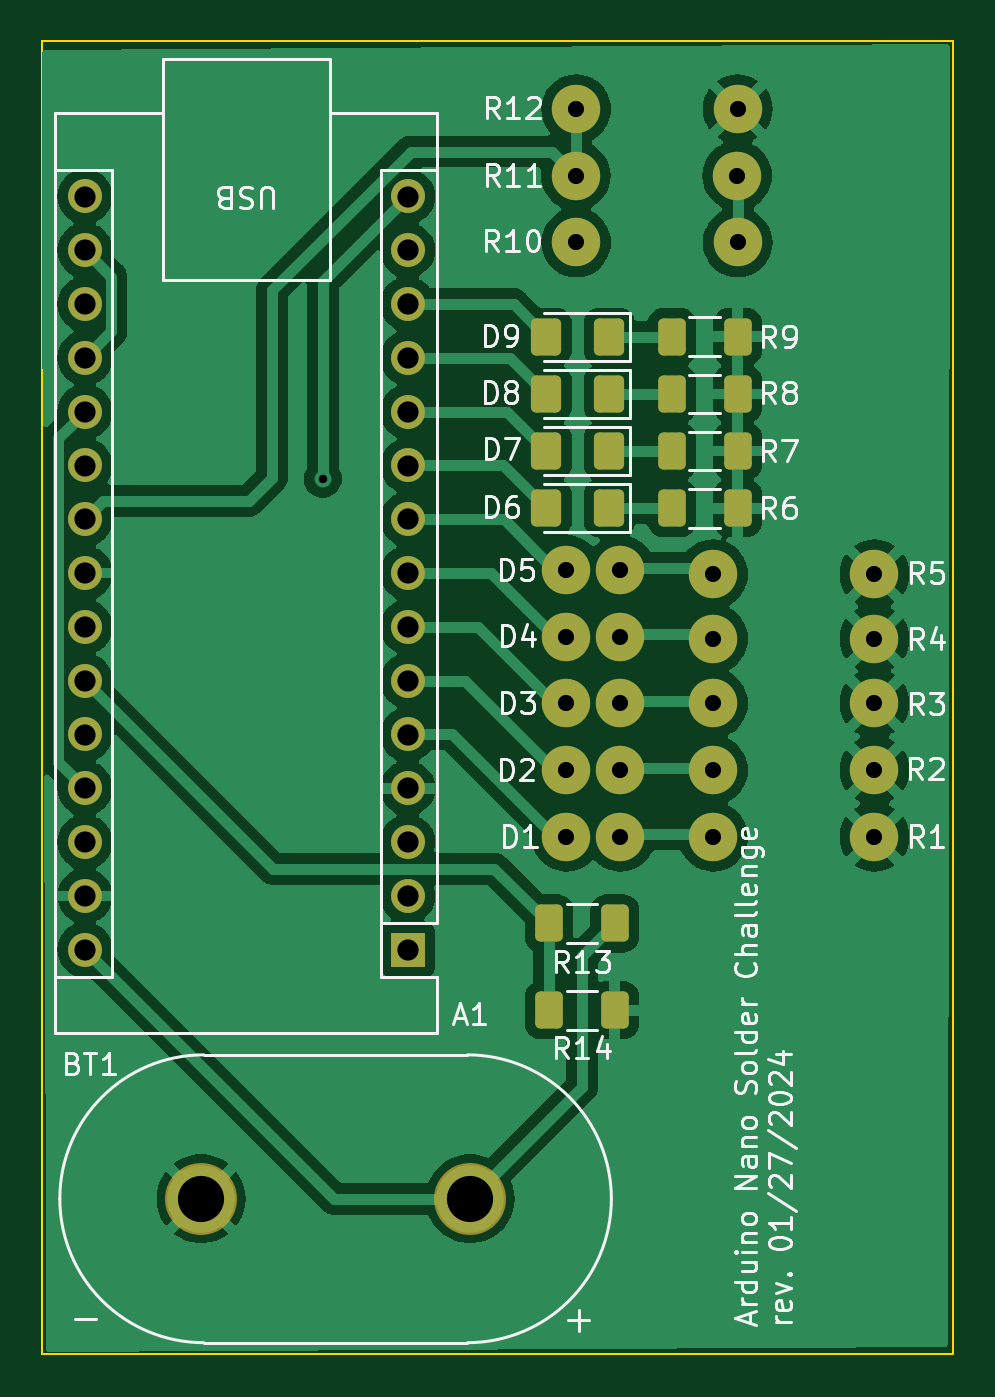
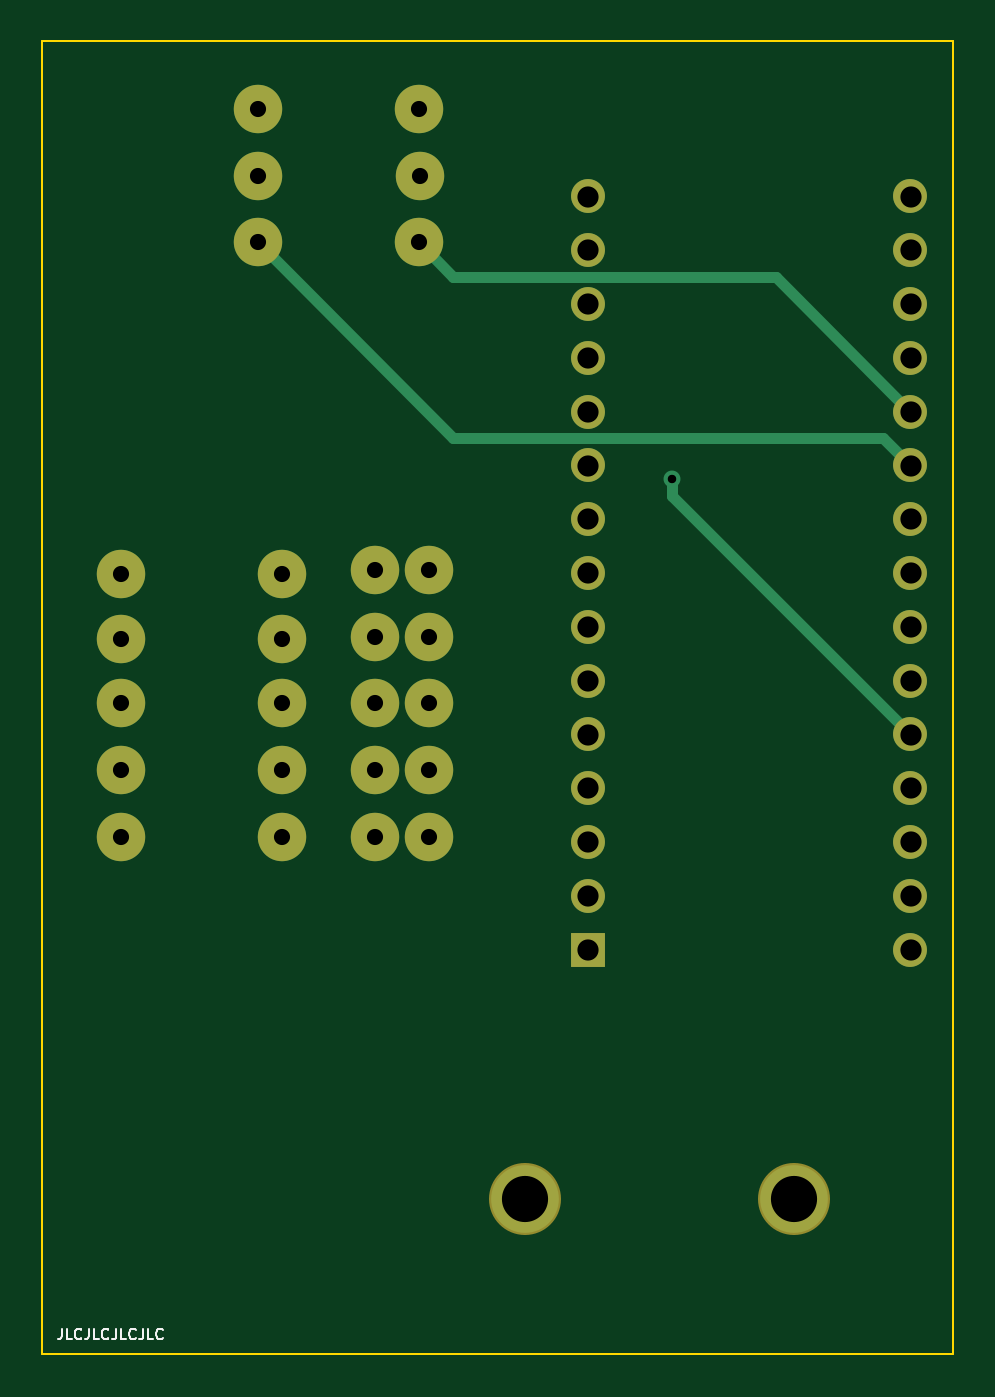
Circuit board: 11 layer files. Board 43.0 x 62.0 mm.
- bottom_copper: ArduinoSolderChallenge-B_Cu.gbr (4926 bytes)
- bottom_mask: ArduinoSolderChallenge-B_Mask.gbr (2244 bytes)
- paste: ArduinoSolderChallenge-B_Paste.gbr (469 bytes)
- bottom_silk: ArduinoSolderChallenge-B_Silkscreen.gbr (4718 bytes)
- outline: ArduinoSolderChallenge-Edge_Cuts.gbr (619 bytes)
- top_copper: ArduinoSolderChallenge-F_Cu.gbr (81828 bytes)
- top_mask: ArduinoSolderChallenge-F_Mask.gbr (3826 bytes)
- paste: ArduinoSolderChallenge-F_Paste.gbr (2026 bytes)
- top_silk: ArduinoSolderChallenge-F_Silkscreen.gbr (52383 bytes)
- drill: ArduinoSolderChallenge-NPTH.drl (282 bytes)
- drill: ArduinoSolderChallenge-PTH.drl (1449 bytes)

=== bottom_copper: ArduinoSolderChallenge-B_Cu.gbr ===
%TF.GenerationSoftware,KiCad,Pcbnew,7.0.2-0*%
%TF.CreationDate,2024-09-16T13:04:04-04:00*%
%TF.ProjectId,ArduinoSolderChallenge,41726475-696e-46f5-936f-6c6465724368,rev?*%
%TF.SameCoordinates,Original*%
%TF.FileFunction,Copper,L2,Bot*%
%TF.FilePolarity,Positive*%
%FSLAX46Y46*%
G04 Gerber Fmt 4.6, Leading zero omitted, Abs format (unit mm)*
G04 Created by KiCad (PCBNEW 7.0.2-0) date 2024-09-16 13:04:04*
%MOMM*%
%LPD*%
G01*
G04 APERTURE LIST*
%TA.AperFunction,ComponentPad*%
%ADD10R,1.600000X1.600000*%
%TD*%
%TA.AperFunction,ComponentPad*%
%ADD11O,1.600000X1.600000*%
%TD*%
%TA.AperFunction,ComponentPad*%
%ADD12C,2.286000*%
%TD*%
%TA.AperFunction,ComponentPad*%
%ADD13C,3.196000*%
%TD*%
%TA.AperFunction,ViaPad*%
%ADD14C,0.800000*%
%TD*%
%TA.AperFunction,Conductor*%
%ADD15C,0.508000*%
%TD*%
G04 APERTURE END LIST*
D10*
%TO.P,A1,1,TX1*%
%TO.N,unconnected-(A1-TX1-Pad1)*%
X59300000Y-61990000D03*
D11*
%TO.P,A1,2,RX1*%
%TO.N,unconnected-(A1-RX1-Pad2)*%
X59300000Y-59450000D03*
%TO.P,A1,3,~{RESET}*%
%TO.N,unconnected-(A1-~{RESET}-Pad3)*%
X59300000Y-56910000D03*
%TO.P,A1,4,GND*%
%TO.N,GND*%
X59300000Y-54370000D03*
%TO.P,A1,5,D2*%
%TO.N,Net-(A1-D2)*%
X59300000Y-51830000D03*
%TO.P,A1,6,D3*%
%TO.N,Net-(A1-D3)*%
X59300000Y-49290000D03*
%TO.P,A1,7,D4*%
%TO.N,Net-(A1-D4)*%
X59300000Y-46750000D03*
%TO.P,A1,8,D5*%
%TO.N,Net-(A1-D5)*%
X59300000Y-44210000D03*
%TO.P,A1,9,D6*%
%TO.N,Net-(A1-D6)*%
X59300000Y-41670000D03*
%TO.P,A1,10,D7*%
%TO.N,Net-(A1-D7)*%
X59300000Y-39130000D03*
%TO.P,A1,11,D8*%
%TO.N,Net-(A1-D8)*%
X59300000Y-36590000D03*
%TO.P,A1,12,D9*%
%TO.N,Net-(A1-D9)*%
X59300000Y-34050000D03*
%TO.P,A1,13,D10*%
%TO.N,Net-(A1-D10)*%
X59300000Y-31510000D03*
%TO.P,A1,14,MOSI*%
%TO.N,unconnected-(A1-MOSI-Pad14)*%
X59300000Y-28970000D03*
%TO.P,A1,15,MISO*%
%TO.N,Net-(A1-A7)*%
X59300000Y-26430000D03*
%TO.P,A1,16,SCK*%
%TO.N,unconnected-(A1-SCK-Pad16)*%
X44060000Y-26430000D03*
%TO.P,A1,17,3V3*%
%TO.N,+3.3V*%
X44060000Y-28970000D03*
%TO.P,A1,18,AREF*%
%TO.N,unconnected-(A1-AREF-Pad18)*%
X44060000Y-31510000D03*
%TO.P,A1,19,A0*%
%TO.N,+3.3V*%
X44060000Y-34050000D03*
%TO.P,A1,20,A1*%
%TO.N,+5V*%
X44060000Y-36590000D03*
%TO.P,A1,21,A2*%
%TO.N,Net-(A1-A2)*%
X44060000Y-39130000D03*
%TO.P,A1,22,A3*%
%TO.N,Net-(A1-A3)*%
X44060000Y-41670000D03*
%TO.P,A1,23,SDA/A4*%
%TO.N,GND*%
X44060000Y-44210000D03*
%TO.P,A1,24,SCL/A5*%
%TO.N,unconnected-(A1-SCL{slash}A5-Pad24)*%
X44060000Y-46750000D03*
%TO.P,A1,25,A6*%
%TO.N,Net-(A1-A6)*%
X44060000Y-49290000D03*
%TO.P,A1,26,A7*%
%TO.N,Net-(A1-A7)*%
X44060000Y-51830000D03*
%TO.P,A1,27,+5V*%
%TO.N,+5V*%
X44060000Y-54370000D03*
%TO.P,A1,28,~{RESET}*%
%TO.N,unconnected-(A1-~{RESET}-Pad28)*%
X44060000Y-56910000D03*
%TO.P,A1,29,GND*%
%TO.N,GND*%
X44060000Y-59450000D03*
%TO.P,A1,30,VIN*%
%TO.N,+BATT*%
X44060000Y-61990000D03*
%TD*%
D12*
%TO.P,D5,1,K*%
%TO.N,Net-(D5-K)*%
X69340000Y-44060000D03*
%TO.P,D5,2,A*%
%TO.N,Net-(A1-D6)*%
X66800000Y-44060000D03*
%TD*%
%TO.P,D1,1,K*%
%TO.N,Net-(D1-K)*%
X69340000Y-56660000D03*
%TO.P,D1,2,A*%
%TO.N,Net-(A1-D2)*%
X66800000Y-56660000D03*
%TD*%
%TO.P,R1,1*%
%TO.N,GND*%
X81340000Y-56660000D03*
%TO.P,R1,2*%
%TO.N,Net-(D1-K)*%
X73720000Y-56660000D03*
%TD*%
%TO.P,R5,1*%
%TO.N,GND*%
X81340000Y-44260000D03*
%TO.P,R5,2*%
%TO.N,Net-(D5-K)*%
X73720000Y-44260000D03*
%TD*%
%TO.P,R12,1*%
%TO.N,Net-(A1-A3)*%
X67260000Y-22300000D03*
%TO.P,R12,2*%
%TO.N,GND*%
X74880000Y-22300000D03*
%TD*%
%TO.P,R3,1*%
%TO.N,GND*%
X81340000Y-50360000D03*
%TO.P,R3,2*%
%TO.N,Net-(D3-K)*%
X73720000Y-50360000D03*
%TD*%
D13*
%TO.P,BT1,1,+*%
%TO.N,+BATT*%
X62250000Y-73750000D03*
%TO.P,BT1,2,-*%
%TO.N,GND*%
X49550000Y-73750000D03*
%TD*%
D12*
%TO.P,R10,1*%
%TO.N,+5V*%
X67260000Y-28600000D03*
%TO.P,R10,2*%
%TO.N,Net-(A1-A2)*%
X74880000Y-28600000D03*
%TD*%
%TO.P,D3,1,K*%
%TO.N,Net-(D3-K)*%
X69340000Y-50360000D03*
%TO.P,D3,2,A*%
%TO.N,Net-(A1-D4)*%
X66800000Y-50360000D03*
%TD*%
%TO.P,R2,1*%
%TO.N,GND*%
X81340000Y-53510000D03*
%TO.P,R2,2*%
%TO.N,Net-(D2-K)*%
X73720000Y-53510000D03*
%TD*%
%TO.P,D4,1,K*%
%TO.N,Net-(D4-K)*%
X69340000Y-47210000D03*
%TO.P,D4,2,A*%
%TO.N,Net-(A1-D5)*%
X66800000Y-47210000D03*
%TD*%
%TO.P,R4,1*%
%TO.N,GND*%
X81340000Y-47310000D03*
%TO.P,R4,2*%
%TO.N,Net-(D4-K)*%
X73720000Y-47310000D03*
%TD*%
%TO.P,R11,1*%
%TO.N,Net-(A1-A2)*%
X74860000Y-25450000D03*
%TO.P,R11,2*%
%TO.N,Net-(A1-A3)*%
X67240000Y-25450000D03*
%TD*%
%TO.P,D2,1,K*%
%TO.N,Net-(D2-K)*%
X69340000Y-53510000D03*
%TO.P,D2,2,A*%
%TO.N,Net-(A1-D3)*%
X66800000Y-53510000D03*
%TD*%
D14*
%TO.N,Net-(A1-A7)*%
X55300000Y-39750000D03*
%TD*%
D15*
%TO.N,Net-(A1-A7)*%
X44060000Y-51830000D02*
X55300000Y-40590000D01*
X55300000Y-40590000D02*
X55300000Y-39750000D01*
%TO.N,+5V*%
X65636000Y-30224000D02*
X67260000Y-28600000D01*
X44060000Y-36590000D02*
X50426000Y-30224000D01*
X50426000Y-30224000D02*
X65636000Y-30224000D01*
%TO.N,Net-(A1-A2)*%
X74880000Y-28600000D02*
X65636000Y-37844000D01*
X45346000Y-37844000D02*
X44060000Y-39130000D01*
X65636000Y-37844000D02*
X45346000Y-37844000D01*
%TD*%
M02*

=== bottom_mask: ArduinoSolderChallenge-B_Mask.gbr ===
%TF.GenerationSoftware,KiCad,Pcbnew,7.0.2-0*%
%TF.CreationDate,2024-09-16T13:04:04-04:00*%
%TF.ProjectId,ArduinoSolderChallenge,41726475-696e-46f5-936f-6c6465724368,rev?*%
%TF.SameCoordinates,Original*%
%TF.FileFunction,Soldermask,Bot*%
%TF.FilePolarity,Negative*%
%FSLAX46Y46*%
G04 Gerber Fmt 4.6, Leading zero omitted, Abs format (unit mm)*
G04 Created by KiCad (PCBNEW 7.0.2-0) date 2024-09-16 13:04:04*
%MOMM*%
%LPD*%
G01*
G04 APERTURE LIST*
%ADD10R,1.600000X1.600000*%
%ADD11O,1.600000X1.600000*%
%ADD12C,2.286000*%
%ADD13C,3.400000*%
G04 APERTURE END LIST*
D10*
%TO.C,A1*%
X59300000Y-61990000D03*
D11*
X59300000Y-59450000D03*
X59300000Y-56910000D03*
X59300000Y-54370000D03*
X59300000Y-51830000D03*
X59300000Y-49290000D03*
X59300000Y-46750000D03*
X59300000Y-44210000D03*
X59300000Y-41670000D03*
X59300000Y-39130000D03*
X59300000Y-36590000D03*
X59300000Y-34050000D03*
X59300000Y-31510000D03*
X59300000Y-28970000D03*
X59300000Y-26430000D03*
X44060000Y-26430000D03*
X44060000Y-28970000D03*
X44060000Y-31510000D03*
X44060000Y-34050000D03*
X44060000Y-36590000D03*
X44060000Y-39130000D03*
X44060000Y-41670000D03*
X44060000Y-44210000D03*
X44060000Y-46750000D03*
X44060000Y-49290000D03*
X44060000Y-51830000D03*
X44060000Y-54370000D03*
X44060000Y-56910000D03*
X44060000Y-59450000D03*
X44060000Y-61990000D03*
%TD*%
D12*
%TO.C,D5*%
X69340000Y-44060000D03*
X66800000Y-44060000D03*
%TD*%
%TO.C,D1*%
X69340000Y-56660000D03*
X66800000Y-56660000D03*
%TD*%
%TO.C,R1*%
X81340000Y-56660000D03*
X73720000Y-56660000D03*
%TD*%
%TO.C,R5*%
X81340000Y-44260000D03*
X73720000Y-44260000D03*
%TD*%
%TO.C,R12*%
X67260000Y-22300000D03*
X74880000Y-22300000D03*
%TD*%
%TO.C,R3*%
X81340000Y-50360000D03*
X73720000Y-50360000D03*
%TD*%
D13*
%TO.C,BT1*%
X62250000Y-73750000D03*
X49550000Y-73750000D03*
%TD*%
D12*
%TO.C,R10*%
X67260000Y-28600000D03*
X74880000Y-28600000D03*
%TD*%
%TO.C,D3*%
X69340000Y-50360000D03*
X66800000Y-50360000D03*
%TD*%
%TO.C,R2*%
X81340000Y-53510000D03*
X73720000Y-53510000D03*
%TD*%
%TO.C,D4*%
X69340000Y-47210000D03*
X66800000Y-47210000D03*
%TD*%
%TO.C,R4*%
X81340000Y-47310000D03*
X73720000Y-47310000D03*
%TD*%
%TO.C,R11*%
X74860000Y-25450000D03*
X67240000Y-25450000D03*
%TD*%
%TO.C,D2*%
X69340000Y-53510000D03*
X66800000Y-53510000D03*
%TD*%
M02*

=== paste: ArduinoSolderChallenge-B_Paste.gbr ===
%TF.GenerationSoftware,KiCad,Pcbnew,7.0.2-0*%
%TF.CreationDate,2024-09-16T13:04:04-04:00*%
%TF.ProjectId,ArduinoSolderChallenge,41726475-696e-46f5-936f-6c6465724368,rev?*%
%TF.SameCoordinates,Original*%
%TF.FileFunction,Paste,Bot*%
%TF.FilePolarity,Positive*%
%FSLAX46Y46*%
G04 Gerber Fmt 4.6, Leading zero omitted, Abs format (unit mm)*
G04 Created by KiCad (PCBNEW 7.0.2-0) date 2024-09-16 13:04:04*
%MOMM*%
%LPD*%
G01*
G04 APERTURE LIST*
G04 APERTURE END LIST*
M02*

=== bottom_silk: ArduinoSolderChallenge-B_Silkscreen.gbr ===
%TF.GenerationSoftware,KiCad,Pcbnew,7.0.2-0*%
%TF.CreationDate,2024-09-16T13:04:04-04:00*%
%TF.ProjectId,ArduinoSolderChallenge,41726475-696e-46f5-936f-6c6465724368,rev?*%
%TF.SameCoordinates,Original*%
%TF.FileFunction,Legend,Bot*%
%TF.FilePolarity,Positive*%
%FSLAX46Y46*%
G04 Gerber Fmt 4.6, Leading zero omitted, Abs format (unit mm)*
G04 Created by KiCad (PCBNEW 7.0.2-0) date 2024-09-16 13:04:04*
%MOMM*%
%LPD*%
G01*
G04 APERTURE LIST*
%ADD10C,0.075000*%
G04 APERTURE END LIST*
D10*
X84138095Y-79888809D02*
X84138095Y-80245952D01*
X84138095Y-80245952D02*
X84161904Y-80317380D01*
X84161904Y-80317380D02*
X84209523Y-80365000D01*
X84209523Y-80365000D02*
X84280952Y-80388809D01*
X84280952Y-80388809D02*
X84328571Y-80388809D01*
X83661905Y-80388809D02*
X83900000Y-80388809D01*
X83900000Y-80388809D02*
X83900000Y-79888809D01*
X83209524Y-80341190D02*
X83233333Y-80365000D01*
X83233333Y-80365000D02*
X83304762Y-80388809D01*
X83304762Y-80388809D02*
X83352381Y-80388809D01*
X83352381Y-80388809D02*
X83423809Y-80365000D01*
X83423809Y-80365000D02*
X83471428Y-80317380D01*
X83471428Y-80317380D02*
X83495238Y-80269761D01*
X83495238Y-80269761D02*
X83519047Y-80174523D01*
X83519047Y-80174523D02*
X83519047Y-80103095D01*
X83519047Y-80103095D02*
X83495238Y-80007857D01*
X83495238Y-80007857D02*
X83471428Y-79960238D01*
X83471428Y-79960238D02*
X83423809Y-79912619D01*
X83423809Y-79912619D02*
X83352381Y-79888809D01*
X83352381Y-79888809D02*
X83304762Y-79888809D01*
X83304762Y-79888809D02*
X83233333Y-79912619D01*
X83233333Y-79912619D02*
X83209524Y-79936428D01*
X82852381Y-79888809D02*
X82852381Y-80245952D01*
X82852381Y-80245952D02*
X82876190Y-80317380D01*
X82876190Y-80317380D02*
X82923809Y-80365000D01*
X82923809Y-80365000D02*
X82995238Y-80388809D01*
X82995238Y-80388809D02*
X83042857Y-80388809D01*
X82376191Y-80388809D02*
X82614286Y-80388809D01*
X82614286Y-80388809D02*
X82614286Y-79888809D01*
X81923810Y-80341190D02*
X81947619Y-80365000D01*
X81947619Y-80365000D02*
X82019048Y-80388809D01*
X82019048Y-80388809D02*
X82066667Y-80388809D01*
X82066667Y-80388809D02*
X82138095Y-80365000D01*
X82138095Y-80365000D02*
X82185714Y-80317380D01*
X82185714Y-80317380D02*
X82209524Y-80269761D01*
X82209524Y-80269761D02*
X82233333Y-80174523D01*
X82233333Y-80174523D02*
X82233333Y-80103095D01*
X82233333Y-80103095D02*
X82209524Y-80007857D01*
X82209524Y-80007857D02*
X82185714Y-79960238D01*
X82185714Y-79960238D02*
X82138095Y-79912619D01*
X82138095Y-79912619D02*
X82066667Y-79888809D01*
X82066667Y-79888809D02*
X82019048Y-79888809D01*
X82019048Y-79888809D02*
X81947619Y-79912619D01*
X81947619Y-79912619D02*
X81923810Y-79936428D01*
X81566667Y-79888809D02*
X81566667Y-80245952D01*
X81566667Y-80245952D02*
X81590476Y-80317380D01*
X81590476Y-80317380D02*
X81638095Y-80365000D01*
X81638095Y-80365000D02*
X81709524Y-80388809D01*
X81709524Y-80388809D02*
X81757143Y-80388809D01*
X81090477Y-80388809D02*
X81328572Y-80388809D01*
X81328572Y-80388809D02*
X81328572Y-79888809D01*
X80638096Y-80341190D02*
X80661905Y-80365000D01*
X80661905Y-80365000D02*
X80733334Y-80388809D01*
X80733334Y-80388809D02*
X80780953Y-80388809D01*
X80780953Y-80388809D02*
X80852381Y-80365000D01*
X80852381Y-80365000D02*
X80900000Y-80317380D01*
X80900000Y-80317380D02*
X80923810Y-80269761D01*
X80923810Y-80269761D02*
X80947619Y-80174523D01*
X80947619Y-80174523D02*
X80947619Y-80103095D01*
X80947619Y-80103095D02*
X80923810Y-80007857D01*
X80923810Y-80007857D02*
X80900000Y-79960238D01*
X80900000Y-79960238D02*
X80852381Y-79912619D01*
X80852381Y-79912619D02*
X80780953Y-79888809D01*
X80780953Y-79888809D02*
X80733334Y-79888809D01*
X80733334Y-79888809D02*
X80661905Y-79912619D01*
X80661905Y-79912619D02*
X80638096Y-79936428D01*
X80280953Y-79888809D02*
X80280953Y-80245952D01*
X80280953Y-80245952D02*
X80304762Y-80317380D01*
X80304762Y-80317380D02*
X80352381Y-80365000D01*
X80352381Y-80365000D02*
X80423810Y-80388809D01*
X80423810Y-80388809D02*
X80471429Y-80388809D01*
X79804763Y-80388809D02*
X80042858Y-80388809D01*
X80042858Y-80388809D02*
X80042858Y-79888809D01*
X79352382Y-80341190D02*
X79376191Y-80365000D01*
X79376191Y-80365000D02*
X79447620Y-80388809D01*
X79447620Y-80388809D02*
X79495239Y-80388809D01*
X79495239Y-80388809D02*
X79566667Y-80365000D01*
X79566667Y-80365000D02*
X79614286Y-80317380D01*
X79614286Y-80317380D02*
X79638096Y-80269761D01*
X79638096Y-80269761D02*
X79661905Y-80174523D01*
X79661905Y-80174523D02*
X79661905Y-80103095D01*
X79661905Y-80103095D02*
X79638096Y-80007857D01*
X79638096Y-80007857D02*
X79614286Y-79960238D01*
X79614286Y-79960238D02*
X79566667Y-79912619D01*
X79566667Y-79912619D02*
X79495239Y-79888809D01*
X79495239Y-79888809D02*
X79447620Y-79888809D01*
X79447620Y-79888809D02*
X79376191Y-79912619D01*
X79376191Y-79912619D02*
X79352382Y-79936428D01*
M02*

=== outline: ArduinoSolderChallenge-Edge_Cuts.gbr ===
%TF.GenerationSoftware,KiCad,Pcbnew,7.0.2-0*%
%TF.CreationDate,2024-09-16T13:04:04-04:00*%
%TF.ProjectId,ArduinoSolderChallenge,41726475-696e-46f5-936f-6c6465724368,rev?*%
%TF.SameCoordinates,Original*%
%TF.FileFunction,Profile,NP*%
%FSLAX46Y46*%
G04 Gerber Fmt 4.6, Leading zero omitted, Abs format (unit mm)*
G04 Created by KiCad (PCBNEW 7.0.2-0) date 2024-09-16 13:04:04*
%MOMM*%
%LPD*%
G01*
G04 APERTURE LIST*
%TA.AperFunction,Profile*%
%ADD10C,0.100000*%
%TD*%
G04 APERTURE END LIST*
D10*
X42050000Y-19100000D02*
X85050000Y-19100000D01*
X85050000Y-81100000D01*
X42050000Y-81100000D01*
X42050000Y-19100000D01*
M02*

=== top_copper: ArduinoSolderChallenge-F_Cu.gbr (81828 bytes, source omitted) ===
=== top_mask: ArduinoSolderChallenge-F_Mask.gbr ===
%TF.GenerationSoftware,KiCad,Pcbnew,7.0.2-0*%
%TF.CreationDate,2024-09-16T13:04:04-04:00*%
%TF.ProjectId,ArduinoSolderChallenge,41726475-696e-46f5-936f-6c6465724368,rev?*%
%TF.SameCoordinates,Original*%
%TF.FileFunction,Soldermask,Top*%
%TF.FilePolarity,Negative*%
%FSLAX46Y46*%
G04 Gerber Fmt 4.6, Leading zero omitted, Abs format (unit mm)*
G04 Created by KiCad (PCBNEW 7.0.2-0) date 2024-09-16 13:04:04*
%MOMM*%
%LPD*%
G01*
G04 APERTURE LIST*
G04 Aperture macros list*
%AMRoundRect*
0 Rectangle with rounded corners*
0 $1 Rounding radius*
0 $2 $3 $4 $5 $6 $7 $8 $9 X,Y pos of 4 corners*
0 Add a 4 corners polygon primitive as box body*
4,1,4,$2,$3,$4,$5,$6,$7,$8,$9,$2,$3,0*
0 Add four circle primitives for the rounded corners*
1,1,$1+$1,$2,$3*
1,1,$1+$1,$4,$5*
1,1,$1+$1,$6,$7*
1,1,$1+$1,$8,$9*
0 Add four rect primitives between the rounded corners*
20,1,$1+$1,$2,$3,$4,$5,0*
20,1,$1+$1,$4,$5,$6,$7,0*
20,1,$1+$1,$6,$7,$8,$9,0*
20,1,$1+$1,$8,$9,$2,$3,0*%
G04 Aperture macros list end*
%ADD10R,1.600000X1.600000*%
%ADD11O,1.600000X1.600000*%
%ADD12C,2.286000*%
%ADD13RoundRect,0.250000X0.400000X0.625000X-0.400000X0.625000X-0.400000X-0.625000X0.400000X-0.625000X0*%
%ADD14RoundRect,0.250001X0.462499X0.624999X-0.462499X0.624999X-0.462499X-0.624999X0.462499X-0.624999X0*%
%ADD15RoundRect,0.250000X-0.400000X-0.625000X0.400000X-0.625000X0.400000X0.625000X-0.400000X0.625000X0*%
%ADD16C,3.400000*%
G04 APERTURE END LIST*
D10*
%TO.C,A1*%
X59300000Y-61990000D03*
D11*
X59300000Y-59450000D03*
X59300000Y-56910000D03*
X59300000Y-54370000D03*
X59300000Y-51830000D03*
X59300000Y-49290000D03*
X59300000Y-46750000D03*
X59300000Y-44210000D03*
X59300000Y-41670000D03*
X59300000Y-39130000D03*
X59300000Y-36590000D03*
X59300000Y-34050000D03*
X59300000Y-31510000D03*
X59300000Y-28970000D03*
X59300000Y-26430000D03*
X44060000Y-26430000D03*
X44060000Y-28970000D03*
X44060000Y-31510000D03*
X44060000Y-34050000D03*
X44060000Y-36590000D03*
X44060000Y-39130000D03*
X44060000Y-41670000D03*
X44060000Y-44210000D03*
X44060000Y-46750000D03*
X44060000Y-49290000D03*
X44060000Y-51830000D03*
X44060000Y-54370000D03*
X44060000Y-56910000D03*
X44060000Y-59450000D03*
X44060000Y-61990000D03*
%TD*%
D12*
%TO.C,D5*%
X69340000Y-44060000D03*
X66800000Y-44060000D03*
%TD*%
%TO.C,D1*%
X69340000Y-56660000D03*
X66800000Y-56660000D03*
%TD*%
%TO.C,R1*%
X81340000Y-56660000D03*
X73720000Y-56660000D03*
%TD*%
D13*
%TO.C,R6*%
X74880000Y-41150000D03*
X71780000Y-41150000D03*
%TD*%
D12*
%TO.C,R5*%
X81340000Y-44260000D03*
X73720000Y-44260000D03*
%TD*%
D14*
%TO.C,D9*%
X68817500Y-33050000D03*
X65842500Y-33050000D03*
%TD*%
D15*
%TO.C,R14*%
X65980000Y-64850000D03*
X69080000Y-64850000D03*
%TD*%
D13*
%TO.C,R13*%
X69080000Y-60750000D03*
X65980000Y-60750000D03*
%TD*%
D14*
%TO.C,D6*%
X68817500Y-41150000D03*
X65842500Y-41150000D03*
%TD*%
D12*
%TO.C,R12*%
X67260000Y-22300000D03*
X74880000Y-22300000D03*
%TD*%
%TO.C,R3*%
X81340000Y-50360000D03*
X73720000Y-50360000D03*
%TD*%
D16*
%TO.C,BT1*%
X62250000Y-73750000D03*
X49550000Y-73750000D03*
%TD*%
D12*
%TO.C,R10*%
X67260000Y-28600000D03*
X74880000Y-28600000D03*
%TD*%
%TO.C,D3*%
X69340000Y-50360000D03*
X66800000Y-50360000D03*
%TD*%
D13*
%TO.C,R7*%
X74880000Y-38450000D03*
X71780000Y-38450000D03*
%TD*%
D12*
%TO.C,R2*%
X81340000Y-53510000D03*
X73720000Y-53510000D03*
%TD*%
%TO.C,D4*%
X69340000Y-47210000D03*
X66800000Y-47210000D03*
%TD*%
D13*
%TO.C,R8*%
X74880000Y-35750000D03*
X71780000Y-35750000D03*
%TD*%
D12*
%TO.C,R4*%
X81340000Y-47310000D03*
X73720000Y-47310000D03*
%TD*%
%TO.C,R11*%
X74860000Y-25450000D03*
X67240000Y-25450000D03*
%TD*%
%TO.C,D2*%
X69340000Y-53510000D03*
X66800000Y-53510000D03*
%TD*%
D14*
%TO.C,D7*%
X68817500Y-38450000D03*
X65842500Y-38450000D03*
%TD*%
D13*
%TO.C,R9*%
X74880000Y-33050000D03*
X71780000Y-33050000D03*
%TD*%
D14*
%TO.C,D8*%
X68817500Y-35750000D03*
X65842500Y-35750000D03*
%TD*%
M02*

=== paste: ArduinoSolderChallenge-F_Paste.gbr (2026 bytes, source withheld) ===
=== top_silk: ArduinoSolderChallenge-F_Silkscreen.gbr (52383 bytes, source omitted) ===
=== drill: ArduinoSolderChallenge-NPTH.drl ===
M48
; DRILL file {KiCad 7.0.2-0} date 2024 September 16, Monday 13:04:09
; FORMAT={-:-/ absolute / inch / decimal}
; #@! TF.CreationDate,2024-09-16T13:04:09-04:00
; #@! TF.GenerationSoftware,Kicad,Pcbnew,7.0.2-0
; #@! TF.FileFunction,NonPlated,1,2,NPTH
FMAT,2
INCH
%
G90
G05
T0
M30

=== drill: ArduinoSolderChallenge-PTH.drl ===
M48
; DRILL file {KiCad 7.0.2-0} date 2024 September 16, Monday 13:04:09
; FORMAT={-:-/ absolute / inch / decimal}
; #@! TF.CreationDate,2024-09-16T13:04:09-04:00
; #@! TF.GenerationSoftware,Kicad,Pcbnew,7.0.2-0
; #@! TF.FileFunction,Plated,1,2,PTH
FMAT,2
INCH
; #@! TA.AperFunction,Plated,PTH,ViaDrill
T1C0.0157
; #@! TA.AperFunction,Plated,PTH,ComponentDrill
T2C0.0300
; #@! TA.AperFunction,Plated,PTH,ComponentDrill
T3C0.0394
; #@! TA.AperFunction,Plated,PTH,ComponentDrill
T4C0.0858
%
G90
G05
T1
X2.1772Y-1.565
T2
X2.6299Y-1.7346
X2.6299Y-1.8587
X2.6299Y-1.9827
X2.6299Y-2.1067
X2.6299Y-2.2307
X2.6472Y-1.002
X2.648Y-0.878
X2.648Y-1.126
X2.7299Y-1.7346
X2.7299Y-1.8587
X2.7299Y-1.9827
X2.7299Y-2.1067
X2.7299Y-2.2307
X2.9024Y-1.7425
X2.9024Y-1.8626
X2.9024Y-1.9827
X2.9024Y-2.1067
X2.9024Y-2.2307
X2.9472Y-1.002
X2.948Y-0.878
X2.948Y-1.126
X3.2024Y-1.7425
X3.2024Y-1.8626
X3.2024Y-1.9827
X3.2024Y-2.1067
X3.2024Y-2.2307
T3
X1.7346Y-1.0406
X1.7346Y-1.1406
X1.7346Y-1.2406
X1.7346Y-1.3406
X1.7346Y-1.4406
X1.7346Y-1.5406
X1.7346Y-1.6406
X1.7346Y-1.7406
X1.7346Y-1.8406
X1.7346Y-1.9406
X1.7346Y-2.0406
X1.7346Y-2.1406
X1.7346Y-2.2406
X1.7346Y-2.3406
X1.7346Y-2.4406
X2.3346Y-1.0406
X2.3346Y-1.1406
X2.3346Y-1.2406
X2.3346Y-1.3406
X2.3346Y-1.4406
X2.3346Y-1.5406
X2.3346Y-1.6406
X2.3346Y-1.7406
X2.3346Y-1.8406
X2.3346Y-1.9406
X2.3346Y-2.0406
X2.3346Y-2.1406
X2.3346Y-2.2406
X2.3346Y-2.3406
X2.3346Y-2.4406
T4
X1.9508Y-2.9035
X2.4508Y-2.9035
T0
M30

